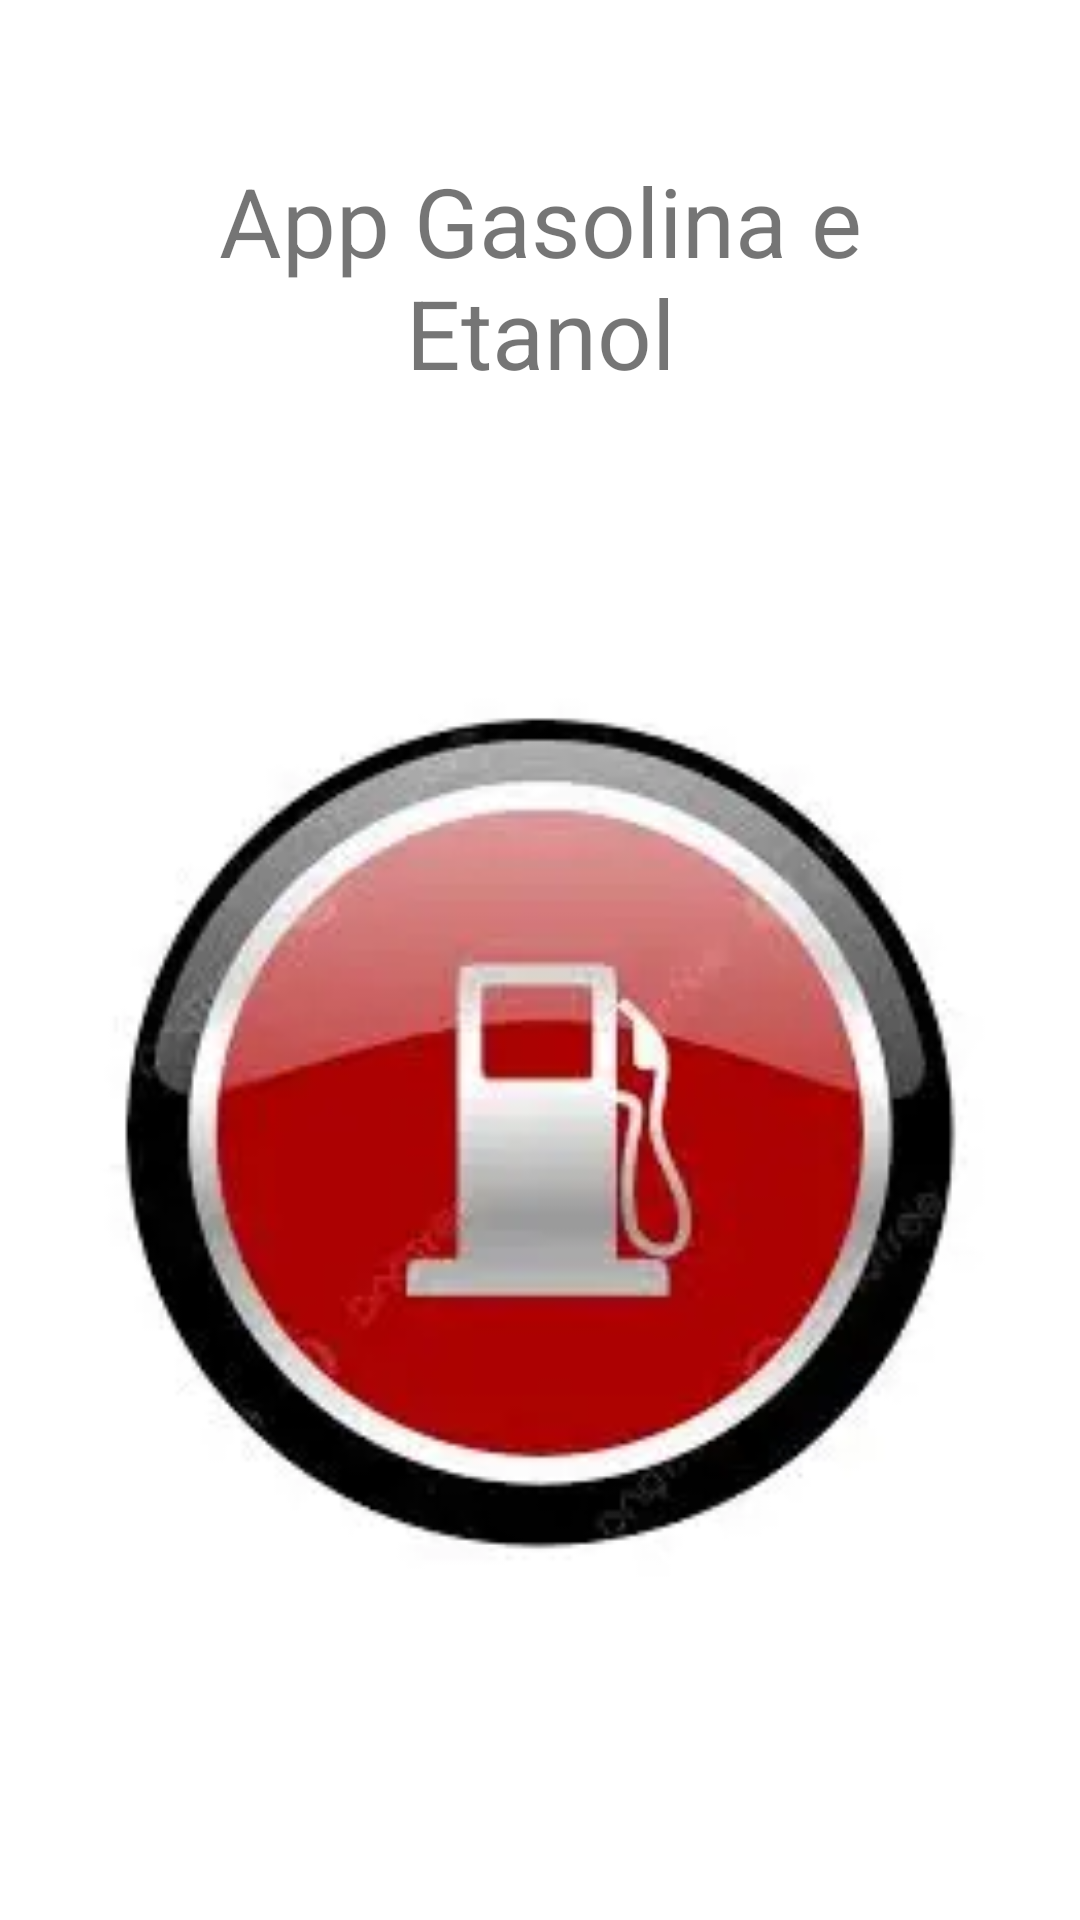

Here is an Android app screen rendered from its layout file. Give the layout XML and the strings, colors and styles it references.
<!-- AndroidManifest.xml: application theme Theme.AppGasEta -->
<!-- res/layout/activity_splash.xml -->
<?xml version="1.0" encoding="utf-8"?>
<androidx.constraintlayout.widget.ConstraintLayout xmlns:android="http://schemas.android.com/apk/res/android"
    xmlns:app="http://schemas.android.com/apk/res-auto"
    xmlns:tools="http://schemas.android.com/tools"
    android:id="@+id/main"
    android:layout_width="match_parent"
    android:layout_height="match_parent"
    tools:context=".view.SplashActivity">

    <TextView
        android:id="@+id/textView"
        android:textSize="32sp"
        android:padding="52dp"
        android:gravity="center"
        android:layout_width="wrap_content"
        android:layout_height="wrap_content"
        android:text="@string/app_gasolina_e_etanol"
        app:layout_constraintTop_toTopOf="parent"
        app:layout_constraintStart_toStartOf="parent"
        app:layout_constraintEnd_toEndOf="parent"
        app:layout_constraintVertical_bias="0.3" />

    <ImageView
        android:id="@+id/imageView"
        android:layout_width="309dp"
        android:layout_height="387dp"
        android:src="@drawable/combustivel"
        app:layout_constraintTop_toBottomOf="@id/textView"
        app:layout_constraintStart_toStartOf="parent"
        app:layout_constraintEnd_toEndOf="parent"
        app:layout_constraintVertical_bias="0.4" />

</androidx.constraintlayout.widget.ConstraintLayout>
<!-- resources referenced by this layout -->
<resources>
  <!-- drawable combustivel: png bitmap (drawable, 53081 bytes) -->
  <string name="app_gasolina_e_etanol">App Gasolina e Etanol</string>
  <style name="Theme.AppGasEta" parent="Theme.MaterialComponents.DayNight.DarkActionBar">
          
          <item name="colorPrimary">@color/purple_500</item>
          <item name="colorPrimaryVariant">@color/black</item>
          <item name="colorOnPrimary">@color/white</item>
          
          <item name="colorSecondary">@color/teal_200</item>
          <item name="colorSecondaryVariant">@color/teal_700</item>
          <item name="colorOnSecondary">@color/black</item>
          
  
          
      </style>
  <!-- not gathered from this repository: default colours our renderer supplied (Android Studio template values) -->
  <color name="purple_500">#FF6200EE</color>
  <color name="teal_200">#FF03DAC5</color>
  <color name="teal_700">#FF018786</color>
  <color name="black">#FF000000</color>
  <color name="white">#FFFFFFFF</color>
</resources>
